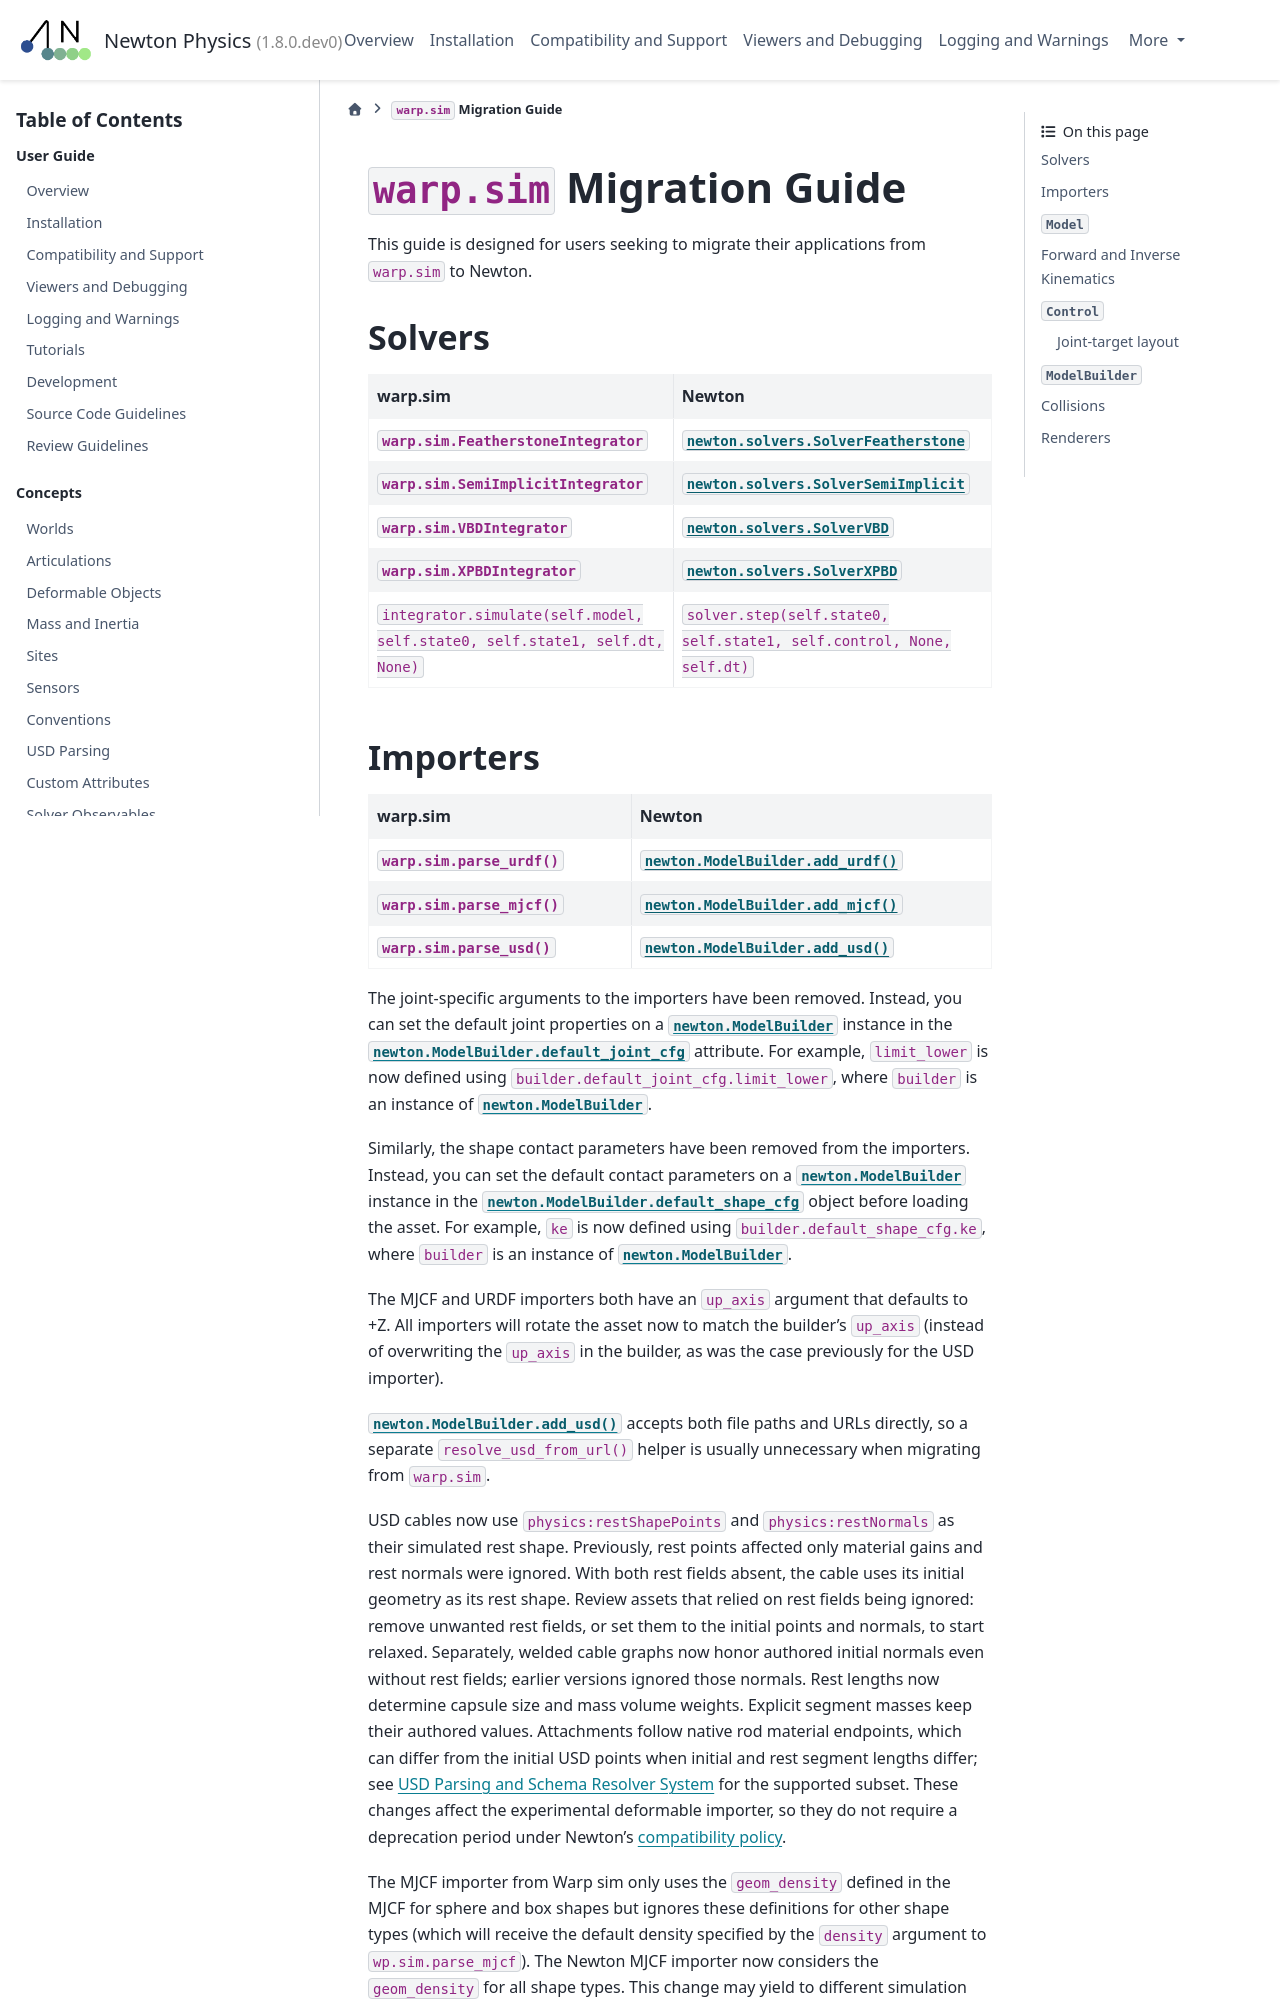

repository: shi-eric/newton · page: latest/migration.html · generator: sphinx

.. SPDX-FileCopyrightText: Copyright (c) 2025 The Newton Developers
.. SPDX-License-Identifier: CC-BY-4.0

.. currentmodule:: newton

``warp.sim`` Migration Guide
============================

This guide is designed for users seeking to migrate their applications from ``warp.sim`` to Newton.


Solvers
-------

+------------------------------------------------------------------------------+-------------------------------------------------------------------------------------+
| **warp.sim**                                                                 | **Newton**                                                                          |
+------------------------------------------------------------------------------+-------------------------------------------------------------------------------------+
|:class:`warp.sim.FeatherstoneIntegrator`                                      |:class:`newton.solvers.SolverFeatherstone`                                           |
+------------------------------------------------------------------------------+-------------------------------------------------------------------------------------+
|:class:`warp.sim.SemiImplicitIntegrator`                                      |:class:`newton.solvers.SolverSemiImplicit`                                           |
+------------------------------------------------------------------------------+-------------------------------------------------------------------------------------+
|:class:`warp.sim.VBDIntegrator`                                               |:class:`newton.solvers.SolverVBD`                                                    |
+------------------------------------------------------------------------------+-------------------------------------------------------------------------------------+
|:class:`warp.sim.XPBDIntegrator`                                              |:class:`newton.solvers.SolverXPBD`                                                   |
+------------------------------------------------------------------------------+-------------------------------------------------------------------------------------+
| ``integrator.simulate(self.model, self.state0, self.state1, self.dt, None)`` | ``solver.step(self.state0, self.state1, self.control, None, self.dt)``              |
+------------------------------------------------------------------------------+-------------------------------------------------------------------------------------+
